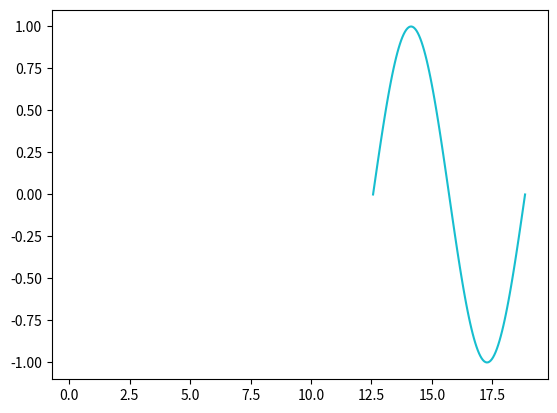

Write Python code to recreate this figure. (Note: this script raises an exception after producing the figure.)
import numpy as np
import matplotlib.pyplot as plt
import matplotlib.animation as animation

fig, ax = plt.subplots()

x = np.linspace(0, 2 * np.pi, 120)

ims = []
for i in range(60):
    x += np.pi / 15.
    y = np.sin(x)
    im = ax.plot(x, y, animated=True)
    ims.append(im)

ani = animation.ArtistAnimation(fig, ims, interval=50, blit=True,
                                repeat_delay=0)

ani.save("movie.mp4")

plt.show()